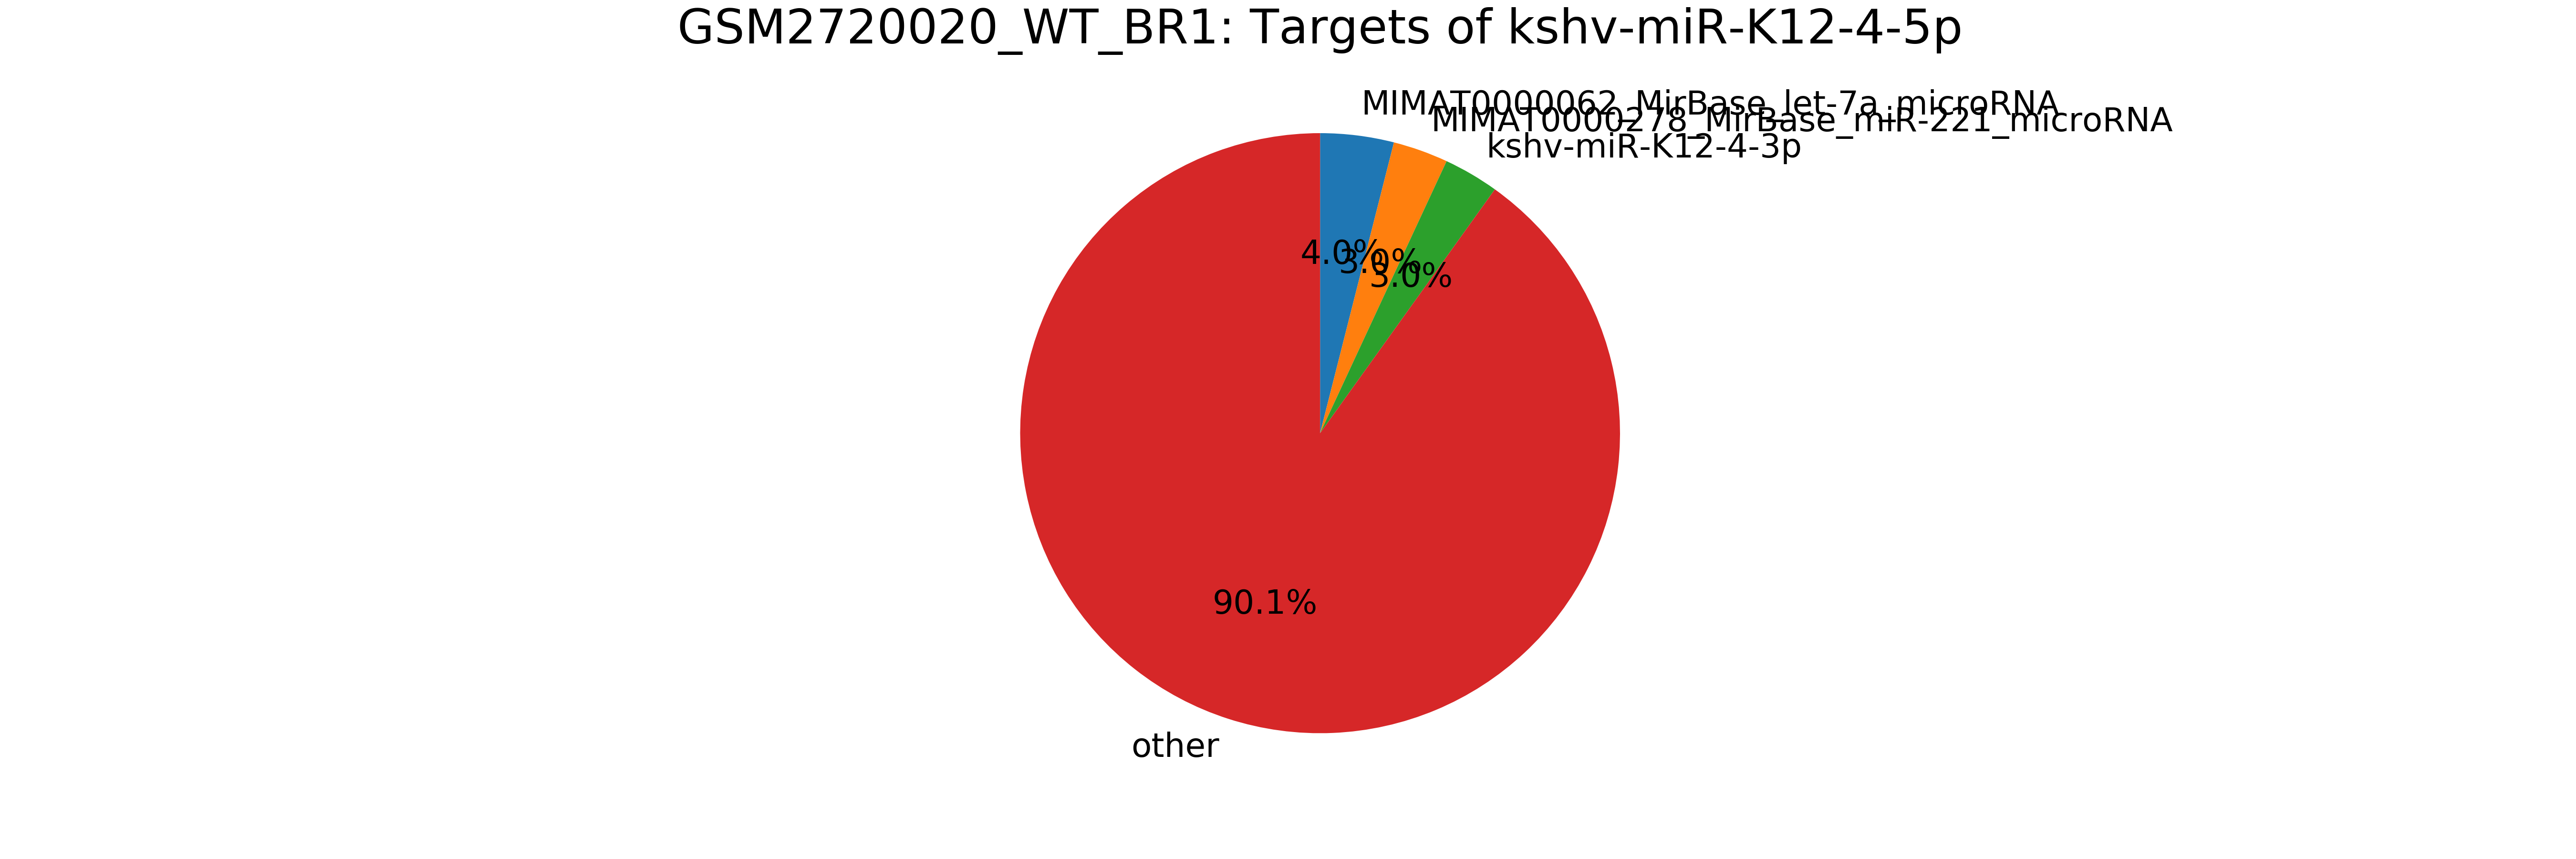

Data behind this chart, as committed beside it:
mirna, mirna_type, target, target_type, count
mirna, -, total, -, 101
kshv-miR-K12-4-5p, kshv_microRNA, MIMAT0000062_MirBase_let-7a_microRNA, miRNA, 4
kshv-miR-K12-4-5p, kshv_microRNA, MIMAT0000278_MirBase_miR-221_microRNA, miRNA, 3
kshv-miR-K12-4-5p, kshv_microRNA, kshv-miR-K12-4-3p, kshv_microRNA, 3
kshv-miR-K12-4-5p, kshv_microRNA, MIMAT0000257_MirBase_miR-181b_microRNA, miRNA, 2
kshv-miR-K12-4-5p, kshv_microRNA, MIMAT0000078_MirBase_miR-23a_microRNA, miRNA, 2
kshv-miR-K12-4-5p, kshv_microRNA, ENSG00000075223_ENST00000265361_SEMA3C_m…, mRNA, 2
kshv-miR-K12-4-5p, kshv_microRNA, ENSG00000075223_ENST00000419255_SEMA3C_m…, mRNA, 2
kshv-miR-K12-4-5p, kshv_microRNA, ENSG00000064393_ENST00000406875_HIPK2_mR…, mRNA, 2
kshv-miR-K12-4-5p, kshv_microRNA, ENSG00000101444_ENST00000217426_AHCY_mRN…, mRNA, 1
kshv-miR-K12-4-5p, kshv_microRNA, MIMAT0003393_MirBase_miR-425_microRNA, miRNA, 1
kshv-miR-K12-4-5p, kshv_microRNA, ENSG00000125966_ENST00000246186_MMP24_mR…, mRNA, 1
kshv-miR-K12-4-5p, kshv_microRNA, ENSG00000148773_ENST00000368654_MKI67_mR…, mRNA, 1
kshv-miR-K12-4-5p, kshv_microRNA, ENSG00000241376_ENST00000492060_AL606830…, pseudogene, 1
kshv-miR-K12-4-5p, kshv_microRNA, ENSG00000154914_ENST00000285199_USP43_mR…, mRNA, 1
kshv-miR-K12-4-5p, kshv_microRNA, ENSG00000090615_ENST00000204726_GOLGA3_m…, mRNA, 1
kshv-miR-K12-4-5p, kshv_microRNA, ENSG00000172831_ENST00000417689_CES2_mRN…, mRNA, 1
kshv-miR-K12-4-5p, kshv_microRNA, ENSG00000172831_ENST00000317091_CES2_mRN…, mRNA, 1
kshv-miR-K12-4-5p, kshv_microRNA, MIMAT0003239_MirBase_miR-574-3p_microRNA, miRNA, 1
kshv-miR-K12-4-5p, kshv_microRNA, ENSG00000164808_ENST00000297423_KIAA0146…, mRNA, 1
kshv-miR-K12-4-5p, kshv_microRNA, ENSG00000180900_ENST00000356994_SCRIB_mR…, mRNA, 1
kshv-miR-K12-4-5p, kshv_microRNA, ENSG00000180900_ENST00000320476_SCRIB_mR…, mRNA, 1
kshv-miR-K12-4-5p, kshv_microRNA, ENSG00000145555_ENST00000513610_MYO10_mR…, mRNA, 1
kshv-miR-K12-4-5p, kshv_microRNA, ENSG00000105329_ENST00000221930_TGFB1_mR…, mRNA, 1
kshv-miR-K12-4-5p, kshv_microRNA, ENSG00000112514_ENST00000374500_CUTA_mRN…, mRNA, 1
kshv-miR-K12-4-5p, kshv_microRNA, ENSG00000112514_ENST00000374496_CUTA_mRN…, mRNA, 1
kshv-miR-K12-4-5p, kshv_microRNA, ENSG00000112514_ENST00000440279_CUTA_mRN…, mRNA, 1
kshv-miR-K12-4-5p, kshv_microRNA, ENSG00000226492_ENST00000440930_CUTA_mRN…, mRNA, 1
kshv-miR-K12-4-5p, kshv_microRNA, ENSG00000136068_ENST00000490882_FLNB_mRN…, mRNA, 1
kshv-miR-K12-4-5p, kshv_microRNA, ENSG00000136068_ENST00000429972_FLNB_mRN…, mRNA, 1
kshv-miR-K12-4-5p, kshv_microRNA, ENSG00000136068_ENST00000295956_FLNB_mRN…, mRNA, 1
kshv-miR-K12-4-5p, kshv_microRNA, ENSG00000136068_ENST00000358537_FLNB_mRN…, mRNA, 1
kshv-miR-K12-4-5p, kshv_microRNA, ENSG00000179091_ENST00000318911_CYC1_mRN…, mRNA, 1
kshv-miR-K12-4-5p, kshv_microRNA, ENSG00000169567_ENST00000304043_HINT1_mR…, mRNA, 1
kshv-miR-K12-4-5p, kshv_microRNA, ENSG00000136448_ENST00000258960_NMT1_mRN…, mRNA, 1
kshv-miR-K12-4-5p, kshv_microRNA, MIMAT0000256_MirBase_miR-181a_microRNA, miRNA, 1
kshv-miR-K12-4-5p, kshv_microRNA, ENSG00000187653_ENST00000507623_TMSL3_mR…, mRNA, 1
kshv-miR-K12-4-5p, kshv_microRNA, ENSG00000187653_ENST00000402089_TMSL3_mR…, mRNA, 1
kshv-miR-K12-4-5p, kshv_microRNA, ENSG00000205542_ENST00000380635_TMSB4X_m…, mRNA, 1
kshv-miR-K12-4-5p, kshv_microRNA, ENSG00000205542_ENST00000380636_TMSB4X_m…, mRNA, 1
kshv-miR-K12-4-5p, kshv_microRNA, ENSG00000205542_ENST00000380638_TMSB4X_m…, mRNA, 1
kshv-miR-K12-4-5p, kshv_microRNA, ENSG00000205542_ENST00000451311_TMSB4X_m…, mRNA, 1
kshv-miR-K12-4-5p, kshv_microRNA, ENSG00000154620_ENST00000284856_TMSB4Y_m…, mRNA, 1
kshv-miR-K12-4-5p, kshv_microRNA, ENSG00000014641_ENST00000233114_MDH1_mRN…, mRNA, 1
kshv-miR-K12-4-5p, kshv_microRNA, ENSG00000175220_ENST00000311956_ARHGAP1_…, mRNA, 1
kshv-miR-K12-4-5p, kshv_microRNA, ENSG00000166441_ENST00000314138_RPL27A_m…, mRNA, 1
kshv-miR-K12-4-5p, kshv_microRNA, ENSG00000157933_ENST00000378536_SKI_mRNA, mRNA, 1
kshv-miR-K12-4-5p, kshv_microRNA, ENSG00000165376_ENST00000336803_CLDN2_mR…, mRNA, 1
kshv-miR-K12-4-5p, kshv_microRNA, MIMAT0000071_MirBase_miR-17*_microRNA, miRNA, 1
kshv-miR-K12-4-5p, kshv_microRNA, ENSG00000154310_ENST00000475336_TNIK_mRN…, mRNA, 1
kshv-miR-K12-4-5p, kshv_microRNA, ENSG00000154310_ENST00000284483_TNIK_mRN…, mRNA, 1
kshv-miR-K12-4-5p, kshv_microRNA, ENSG00000154310_ENST00000470834_TNIK_mRN…, mRNA, 1
kshv-miR-K12-4-5p, kshv_microRNA, ENSG00000154310_ENST00000460047_TNIK_mRN…, mRNA, 1
kshv-miR-K12-4-5p, kshv_microRNA, ENSG00000105364_ENST00000393733_MRPL4_mR…, mRNA, 1
kshv-miR-K12-4-5p, kshv_microRNA, ENSG00000173992_ENST00000310190_CCS_mRNA, mRNA, 1
kshv-miR-K12-4-5p, kshv_microRNA, ENSG00000244466_ENST00000465918_AC015845…, pseudogene, 1
kshv-miR-K12-4-5p, kshv_microRNA, ENSG00000183431_ENST00000373019_SF3A3_mR…, mRNA, 1
kshv-miR-K12-4-5p, kshv_microRNA, MIMAT0000688_MirBase_miR-301a_microRNA, miRNA, 1
kshv-miR-K12-4-5p, kshv_microRNA, ENSG00000105663_ENST00000420124_AD000671…, mRNA, 1
kshv-miR-K12-4-5p, kshv_microRNA, ENSG00000132361_ENST00000435359_KIAA0664…, mRNA, 1
... 30 more rows
